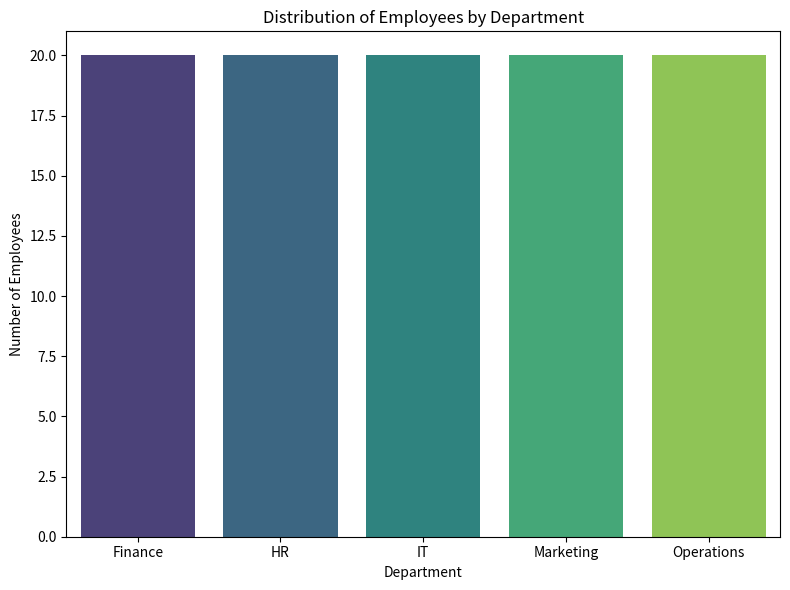

Recreate this plot in Python.
# employee_analysis.py
# Author: Deekshita Reddy D T
# Email: 22f3000075@ds.study.iitm.ac.in
# Project: Employee Performance Analysis

import pandas as pd
import matplotlib.pyplot as plt
import seaborn as sns

# Step 1: Create a sample dataset
data = {
    "Employee_ID": range(1, 101),
    "Department": [
        "Finance", "HR", "IT", "Marketing", "Operations"
    ] * 20,
    "Region": [
        "North", "South", "East", "West", "Central"
    ] * 20,
    "Performance_Score": [x % 10 + 1 for x in range(100)]
}

# Step 2: Convert to DataFrame
df = pd.DataFrame(data)

# Step 3: Frequency count for Finance department
finance_count = (df["Department"] == "Finance").sum()
print("Frequency count for Finance department:", finance_count)

# Step 4: Plot histogram of department distribution
plt.figure(figsize=(8, 6))
sns.countplot(x="Department", data=df, palette="viridis")
plt.title("Distribution of Employees by Department")
plt.xlabel("Department")
plt.ylabel("Number of Employees")
plt.tight_layout()

# Step 5: Save visualization as HTML
html_content = """
<html>
<head>
<title>Employee Performance Analysis</title>
</head>
<body>
<h2>Employee Department Distribution</h2>
<p><b>Frequency count for Finance department:</b> {}</p>
<img src="department_distribution.png" alt="Histogram" style="width:600px;">
<p>Created by: Deekshita Reddy D T (22f3000075@ds.study.iitm.ac.in)</p>
</body>
</html>
""".format(finance_count)

# Save the plot as an image
plt.savefig("department_distribution.png")

# Write HTML file
with open("employee_performance.html", "w", encoding="utf-8") as f:
    f.write(html_content)

print("HTML file 'employee_performance.html' created successfully!")
